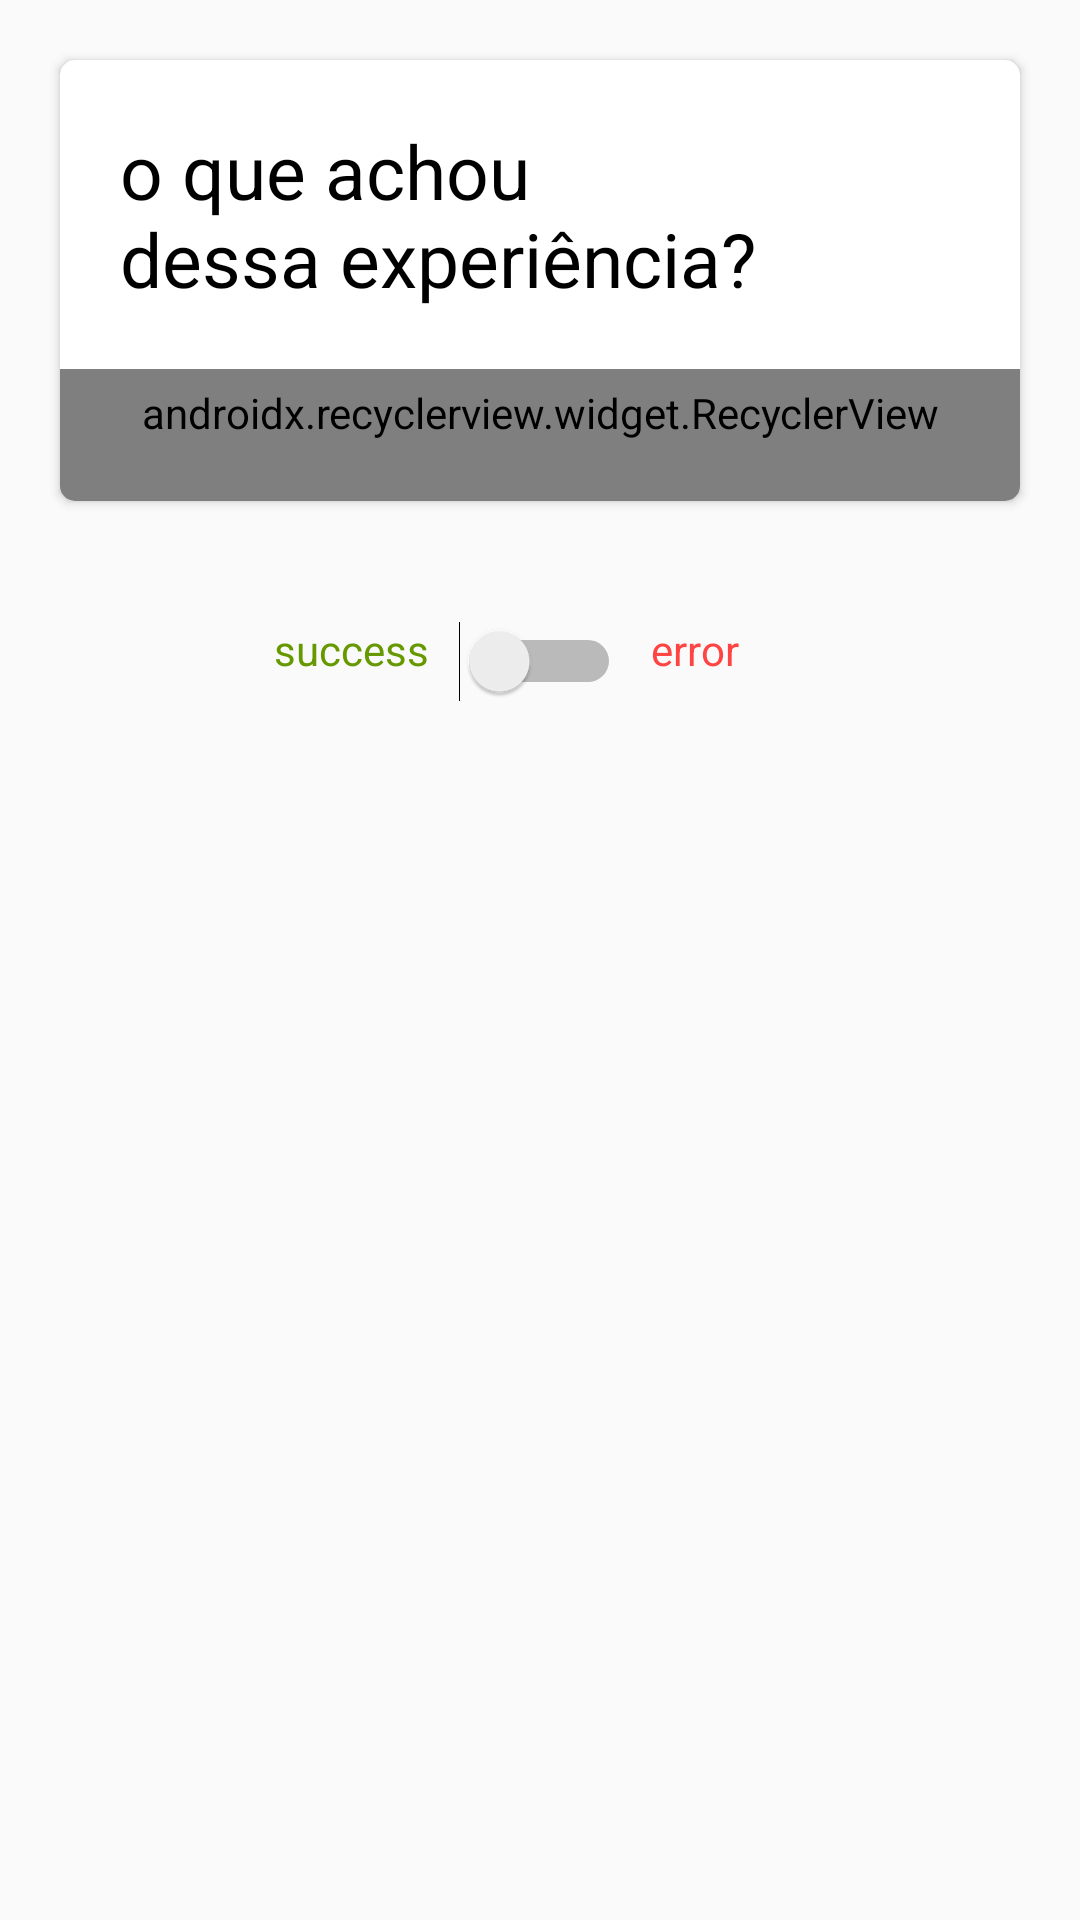

The Android layout XML behind this screen, and the referenced resources:
<!-- AndroidManifest.xml: application theme Theme.AppCompat.Light -->
<!-- res/layout/activity_main_recycle.xml -->
<?xml version="1.0" encoding="utf-8"?>
<android.support.constraint.ConstraintLayout xmlns:android="http://schemas.android.com/apk/res/android"
    xmlns:app="http://schemas.android.com/apk/res-auto"
    xmlns:tools="http://schemas.android.com/tools"
    android:layout_width="match_parent"
    android:layout_height="match_parent"
    tools:context=".MainRecycle">

    <android.support.v7.widget.CardView
        android:id="@+id/card"
        android:layout_width="match_parent"
        android:layout_height="wrap_content"
        android:layout_margin="20dp"
        app:cardCornerRadius="5dp"
        app:layout_constraintEnd_toEndOf="parent"
        app:layout_constraintStart_toStartOf="parent"
        app:layout_constraintTop_toTopOf="parent">

        <android.support.constraint.ConstraintLayout
            android:layout_width="match_parent"
            android:layout_height="wrap_content">

            <TextView
                android:id="@+id/title"
                android:layout_width="wrap_content"
                android:layout_height="wrap_content"
                android:fontFamily="sans-serif"
                android:padding="20dp"
                android:text="@string/exp"
                android:textColor="@android:color/black"
                android:textSize="25sp"
                tools:ignore="MissingConstraints" />

            <android.support.v7.widget.RecyclerView
                android:id="@+id/recycler"
                android:layout_width="match_parent"
                android:layout_height="wrap_content"
                android:orientation="horizontal"
                android:paddingStart="10dp"
                android:paddingTop="5dp"
                android:paddingEnd="10dp"
                android:paddingBottom="20dp"
                app:layoutManager="android.support.v7.widget.LinearLayoutManager"
                app:layout_constraintEnd_toEndOf="parent"
                app:layout_constraintStart_toStartOf="parent"
                app:layout_constraintTop_toBottomOf="@+id/title" />

            <android.support.constraint.ConstraintLayout
                android:id="@+id/layout"
                android:layout_width="match_parent"
                android:layout_height="wrap_content"
                android:visibility="gone"
                app:layout_constraintTop_toBottomOf="@id/recycler">

                <View
                    android:id="@+id/divisor"
                    android:layout_width="match_parent"
                    android:layout_height="1dp"
                    android:background="@android:color/darker_gray"
                    tools:ignore="MissingConstraints" />

                <TextView
                    android:id="@+id/question"
                    android:layout_width="wrap_content"
                    android:layout_height="wrap_content"
                    android:layout_marginStart="20dp"
                    android:layout_marginTop="30dp"
                    android:text="@string/o_que_foi_bom"
                    android:textColor="@android:color/holo_orange_dark"
                    android:textStyle="bold"
                    app:layout_constraintStart_toStartOf="parent"
                    app:layout_constraintTop_toBottomOf="@id/divisor" />

                <android.support.v7.widget.AppCompatEditText
                    android:id="@+id/edt"
                    android:layout_width="match_parent"
                    android:layout_height="wrap_content"
                    android:layout_marginStart="10dp"
                    android:layout_marginEnd="10dp"
                    android:backgroundTint="@android:color/holo_orange_dark"
                    android:maxLength="140"
                    android:textCursorDrawable="@android:color/black"
                    app:layout_constraintTop_toBottomOf="@id/question" />

                <TextView
                    android:id="@+id/num_caracteres"
                    android:layout_width="wrap_content"
                    android:layout_height="wrap_content"
                    android:paddingStart="5dp"
                    android:paddingTop="15dp"
                    android:paddingBottom="15dp"
                    android:text="@string/caracteres"
                    android:textSize="15sp"
                    app:layout_constraintStart_toStartOf="@id/question"
                    app:layout_constraintTop_toBottomOf="@id/edt" />

                <TextView
                    android:id="@+id/send"
                    android:layout_width="wrap_content"
                    android:layout_height="wrap_content"
                    android:padding="15dp"
                    android:text="@string/enviar"
                    android:textColor="@android:color/holo_blue_dark"
                    android:textSize="19sp"
                    android:textStyle="bold"
                    app:layout_constraintEnd_toEndOf="@id/edt"
                    app:layout_constraintTop_toBottomOf="@id/edt" />

            </android.support.constraint.ConstraintLayout>

            <android.support.constraint.ConstraintLayout
                android:id="@+id/layoutResult"
                android:layout_width="match_parent"
                android:layout_height="wrap_content"
                android:visibility="gone"
                app:layout_constraintTop_toBottomOf="@id/title">

                <TextView
                    android:id="@+id/info"
                    android:layout_width="match_parent"
                    android:layout_height="wrap_content"
                    android:paddingStart="20dp"
                    android:paddingTop="10dp"
                    android:paddingEnd="20dp"
                    android:paddingBottom="20dp"
                    android:textSize="18sp"
                    app:layout_constraintBottom_toBottomOf="parent"
                    app:layout_constraintEnd_toEndOf="parent"
                    app:layout_constraintStart_toStartOf="parent"
                    app:layout_constraintTop_toTopOf="parent" />

            </android.support.constraint.ConstraintLayout>

            <TextView
                android:id="@+id/refresh"
                android:layout_width="wrap_content"
                android:layout_height="wrap_content"
                android:padding="20dp"
                android:text="@string/tentar_novamente"
                android:textColor="@android:color/holo_blue_dark"
                android:textSize="19sp"
                android:textStyle="bold"
                android:visibility="gone"
                app:layout_constraintStart_toStartOf="parent"
                app:layout_constraintTop_toBottomOf="@id/layoutResult" />

        </android.support.constraint.ConstraintLayout>
    </android.support.v7.widget.CardView>

    <Switch
        android:id="@+id/switch_id"
        android:layout_width="wrap_content"
        android:layout_height="wrap_content"
        android:layout_marginTop="40dp"
        app:layout_constraintEnd_toEndOf="parent"
        app:layout_constraintStart_toStartOf="parent"
        app:layout_constraintTop_toBottomOf="@+id/card" />

    <TextView
        android:layout_width="wrap_content"
        android:layout_height="wrap_content"
        android:layout_marginTop="40dp"
        android:layout_marginEnd="10dp"
        android:text="@string/success"
        android:textColor="@android:color/holo_green_dark"
        app:layout_constraintEnd_toStartOf="@+id/switch_id"
        app:layout_constraintTop_toBottomOf="@+id/card" />

    <TextView
        android:layout_width="wrap_content"
        android:layout_height="wrap_content"
        android:layout_marginStart="10dp"
        android:layout_marginTop="40dp"
        android:text="@string/error"
        android:textColor="@android:color/holo_red_light"
        app:layout_constraintStart_toEndOf="@id/switch_id"
        app:layout_constraintTop_toBottomOf="@+id/card" />


</android.support.constraint.ConstraintLayout>
<!-- resources referenced by this layout -->
<resources>
  <string name="caracteres">140 caracteres</string>
  <string name="enviar">enviar</string>
  <string name="error">error</string>
  <string name="exp">o que achou\ndessa experiência?</string>
  <string name="o_que_foi_bom">o que foi bom?</string>
  <string name="success">success</string>
  <string name="tentar_novamente">tentar novamente</string>
</resources>
